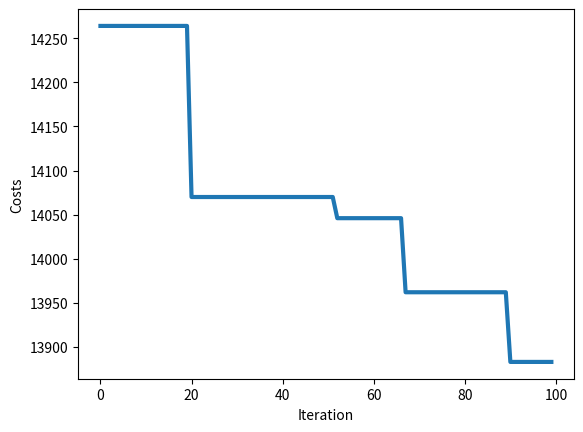

The matplotlib source for this figure:
import math
import numpy as np
import random
import pandas as pd
import matplotlib.pyplot as plt

def hubLocation():
    
    # Customer information
    xc = [94, 60, 62, 3, 23, 43, 27, 62, 97, 75, 54,
          56, 58, 0, 62, 28, 27, 86, 7, 52, 65, 0, 32,
          15, 3, 61, 16, 65, 63, 43, 67, 53, 98, 68,
          34, 32, 26, 18, 33, 66]
    
    yc = [67, 33, 11, 2, 48, 88, 17, 71, 38, 78,
          37, 72, 58, 12, 54, 5, 24, 76, 38, 61,
          82, 65, 66, 55, 17, 79, 72, 14, 45, 30,
          36, 97, 15, 52, 30, 66, 13, 42, 77, 12]
    
    d = [13, 44, 12, 30, 5, 44, 18, 29, 20, 6, 35,
         16, 17, 31, 32, 9, 37, 30, 8, 21, 31, 17,
         47, 11, 6, 14, 40, 48, 31, 16, 32, 14, 44,
         42, 6, 26, 20, 43, 14, 20]
    
    N = len(xc)
    
    # Service center information
    xs = [63, 91, 0, 54, 39, 55, 15, 50, 21, 92,
          12, 81, 41, 5, 62, 75, 62, 20, 77, 57]
    
    ys = [37, 25, 37, 12, 43, 57, 98, 2, 85, 87,
          0, 75, 30, 30, 85, 14, 65, 78, 95, 36]
    
    M = len(xs)
    
    # calculate the distance
    D = np.zeros([N, M])
    
    for i in range(N):
        for j in range(M):
            D[i][j] = abs(xc[i]-xs[j]) + abs(yc[i]-ys[j])
    
    model = {'N': N,
             'M': M,
             'xc': xc,
             'yc': yc,
             'xs': xs,
             'ys': ys,
             'd': d,
             'D': D}
    
    return model

def createRandomSolution(model):
    M = model['M']
    f = list(np.random.randint(0, 2, M))
    
    return f

def myCost(f, model):
    
    global NFE
    
    if pd.isna(NFE):
        NFE = 0

    NFE += 1
    
    # If no center is activated
    # The cost of the system is inf
    if (np.all(np.array(f) == 0)):
        z = math.inf
        return z

    N = model['N']
    M = model['M']
    D = model['D']
    
    D_min = np.zeros(N)
    
    for i in range(N):
        D_temp = []
        for j in range(M):
            if f[j] == 1:
                D_temp.append(D[i][j])
                
        D_min[i] = min(D_temp)
        
    z = sum(np.array(model['d']) * np.array(D_min))
    
    return z

# Sort the population and cost (based on the cost)
def pop_sort(p, c):
    li = []
    for i in range(len(c)):
        li.append([c[i],i])
        
    li.sort()
    sort_index = []
    
    for x in li:
        sort_index.append(x[1])
    
    positions, cost = [], []
    for i in sort_index:
        positions.append(p[i])
        cost.append(c[i])
        
    return positions, cost

### Problem Definition
model = hubLocation()

nPar = model['M']

global NFE
NFE = 0

nfe = []

# PSO parameters
swarmSize = 40
maxIter = 100

C1 = 2
C2 = 4-C1

Position, Costs, Velocity, LBPosition, LBCost = [], [], [], [], [] 

# Initialize swarm

GBPosition = createRandomSolution(model)
GBCost = math.inf

GBCost_list = []

for i in range(swarmSize):
    Position.append(createRandomSolution(model))
    Velocity.append(list(np.random.random_sample(nPar)))
    Costs.append(myCost(Position[i], model))
    
    LBPosition.append(Position[i])
    LBCost.append(Costs[i])
    
    if LBCost[i] < GBCost:
        GBPosition = LBPosition[i]
        GBCost = LBCost[i]

# Main body for PSO
for it in range(maxIter):
    
    for ii in range(swarmSize):
        # Velocity Update
        Velocity[ii] = list(C1*np.random.rand()*(np.array(LBPosition[ii])-np.array(Position[ii])) \
                           + C2*np.random.rand()*(np.array(GBPosition)-np.array(Position[ii])))
        
        # Position Update
        SigV = 1/(1+np.exp(-np.array(Velocity[ii])))
        my_rand = np.random.random_sample(nPar)
        Position[ii] = [int(SigV[k] > my_rand[k]) for k in range(len(SigV))]
        Costs[ii] = myCost(Position[ii], model)
    
        # Global and Local Update
        if Costs[ii] < LBCost[ii]:
            LBPosition[ii] = Position[ii]
            LBCost[ii] = Costs[ii]
        
        if LBCost[ii] < GBCost:
            GBPosition = LBPosition[ii]
            GBCost = LBCost[ii]
            
    
    GBCost_list.append(GBCost)
    
    # Append NFE to the nfe list
    nfe.append(NFE)
    
    print(f'Iteration {it} : NFE = {nfe[-1]}, Best Cost = {GBCost_list[it]}')

# plot the result
plt.plot(GBCost_list, linewidth=3)
plt.xlabel('Iteration')
plt.ylabel('Costs')

